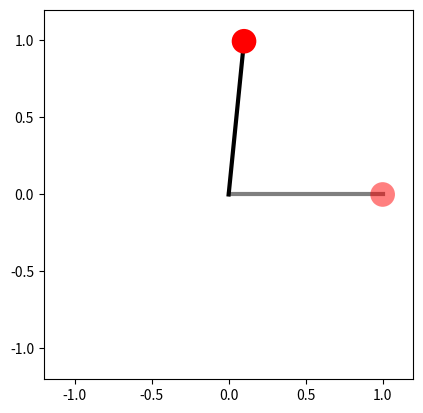

Write the Python code that produced this figure.
import numpy as np
import matplotlib.pyplot as plt
from scipy.special import ellipk
import matplotlib.animation as animation

"""
Simulator related code goes in here.
"""


def simulate_pendulum(x_init, config):
    """
    Takes initial conditions and rolls out the dynamics for a fixed time frame.
    x_init: state at t = 0, [theta (radians), theta_dot (radians / s)]
    T: duration of simulation in seconds
    dt: discrete time-steps to simulate
    config: contains dynamics model parameters
    """
    m = config["m"]
    l = config["l"]
    b = config["b"]
    g = config["g"]
    T = config["T"]
    dt = config["dt"]

    n_steps = int(np.ceil(T / dt))

    state_traj = np.zeros((n_steps, 2))
    xy_traj = np.zeros_like(state_traj)
    state_traj[0, :] = x_init
    xy_traj[0, :] = get_xy(state_traj[0, 0], l)
    for step in range(1, n_steps):
        state_traj[step, :] = pendulum_dynamics(state_traj[step - 1, :], dt, m, l, b, g)
        xy_traj[step, :] = get_xy(state_traj[step, 0], l)

    return state_traj, xy_traj


def pendulum_continuous(x, m, l, b, g):
    """
    Describes the continuous-time dynamics of an unforced, damped pendulum.
    x = [theta, theta_dot]
    x = [0, 0] is upright; positive theta is clockwise.
    """
    theta, theta_dot = x
    theta_ddot = (m * g * l * np.sin(theta) - b * theta_dot) / (m * l**2)

    return np.array([theta_dot, theta_ddot])


def pendulum_dynamics(x, dt, m=1, l=1, b=1, g=9.81):
    """
    Describes the discrete-time dynamics of an unforced, damped pendulum.
    Integrates the continuous-time dynamics using RK4.
    """
    k1 = pendulum_continuous(x, m, l, b, g)
    k2 = pendulum_continuous(x + dt * 0.5 * k1, m, l, b, g)
    k3 = pendulum_continuous(x + dt * 0.5 * k2, m, l, b, g)
    k4 = pendulum_continuous(x + dt * k3, m, l, b, g)
    return x + (dt / 6) * (k1 + 2 * k2 + 2 * k3 + k4)


def get_xy(theta, l):
    """Return the (x, y) coordinates of the bob at angle theta"""
    return l * np.sin(theta), l * np.cos(theta)


def animate(i, xy_traj, line, circle):
    """Update the animation at frame i."""
    x, y = xy_traj[i, :]
    line.set_data([0, x], [0, y])
    circle.set_center((x, y))


def animate_two(i, xy_traj_1, line_1, circle_1, xy_traj_2, line_2, circle_2):
    """Update the 2 traj animation at frame i."""
    x, y = xy_traj_1[i, :]
    line_1.set_data([0, x], [0, y])
    circle_1.set_center((x, y))

    x, y = xy_traj_2[i, :]
    line_2.set_data([0, x], [0, y])
    circle_2.set_center((x, y))


def animate_single_traj(xy_traj):
    """Makes an animation of a single trajectory"""
    fig = plt.figure()
    ax = fig.add_subplot(aspect="equal")

    # The pendulum rod, in its initial position.
    (line,) = ax.plot([0, xy_traj[0, 0]], [0, xy_traj[0, 1]], lw=3, c="black")

    # The pendulum bob: set zorder so that it is drawn over the pendulum rod.
    bob_radius = 0.08
    circle = ax.add_patch(plt.Circle(xy_traj[0, :], bob_radius, fc="red", zorder=3))

    # Set the plot limits so that the pendulum has room to swing!
    ax.set_xlim(-1.2, 1.2)
    ax.set_ylim(-1.2, 1.2)

    nframes = xy_traj.shape[0]
    ani = animation.FuncAnimation(
        fig,
        lambda i: animate(i, xy_traj, line, circle),
        frames=range(nframes),
        repeat=True,
        interval=0.05 * 1000,
    )
    fig.ani = ani
    return fig


def animate_two_traj(xy_traj_1, xy_traj_2):
    """Makes an animation of two trajectories with xy_traj_2 transparent"""
    fig = plt.figure()
    ax = fig.add_subplot(aspect="equal")

    # The pendulum rod, in its initial position.
    (line_1,) = ax.plot([0, xy_traj_1[0, 0]], [0, xy_traj_1[0, 1]], lw=3, c="black")
    (line_2,) = ax.plot(
        [0, xy_traj_2[0, 0]], [0, xy_traj_2[0, 1]], lw=3, c="black", alpha=0.5
    )

    # The pendulum bob: set zorder so that it is drawn over the pendulum rod.
    bob_radius = 0.08
    circle_1 = ax.add_patch(plt.Circle(xy_traj_1[0, :], bob_radius, fc="red", zorder=3))
    circle_2 = ax.add_patch(
        plt.Circle(xy_traj_2[0, :], bob_radius, fc="red", zorder=3, alpha=0.5)
    )

    # Set the plot limits so that the pendulum has room to swing!
    ax.set_xlim(-1.2, 1.2)
    ax.set_ylim(-1.2, 1.2)

    nframes = min(xy_traj_1.shape[0], xy_traj_2.shape[0])
    ani = animation.FuncAnimation(
        fig,
        lambda i: animate_two(
            i, xy_traj_1, line_1, circle_1, xy_traj_2, line_2, circle_2
        ),
        frames=range(nframes),
        repeat=True,
        interval=0.05 * 1000,
    )
    fig.ani = ani
    return fig


if __name__ == "__main__":
    ### Script ###
    # specify model params and init condition
    x_init_1 = np.array([0.1, 0])  # slightly right of upright
    x_init_2 = np.array([np.pi / 2, 0])  # 90 deg right
    config = {"m": 0.5, "l": 1.0, "b": 0.3, "g": 9.81, "dt": 0.05, "T": 10.0}

    # solve for trajectory
    state_traj_1, xy_traj_1 = simulate_pendulum(x_init_1, config)
    state_traj_2, xy_traj_2 = simulate_pendulum(x_init_2, config)

    fig = animate_two_traj(xy_traj_1, xy_traj_2)
    plt.show()
